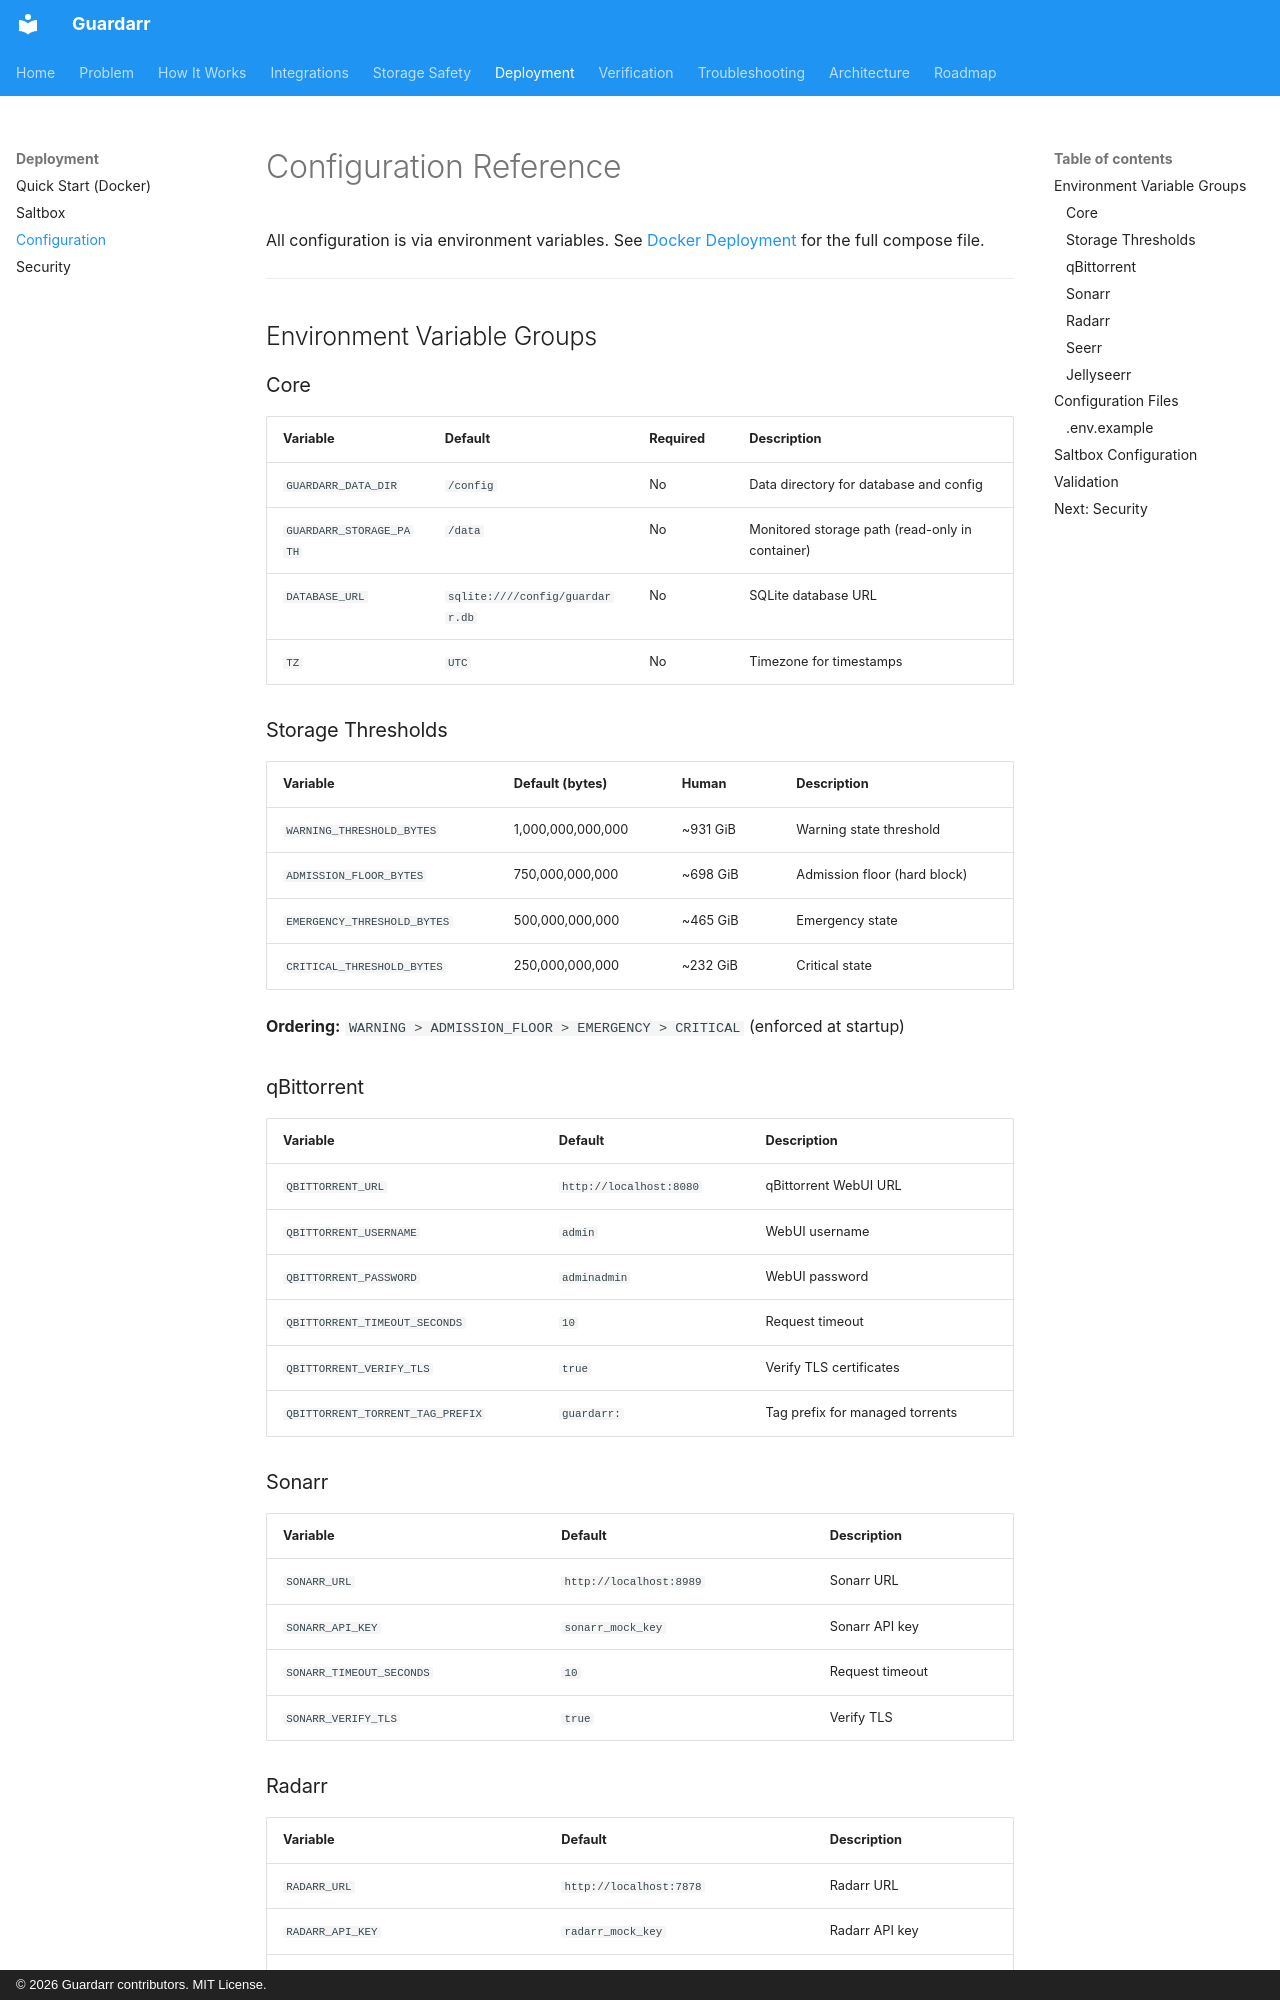

repository: n3phz/guardarr · page: deployment/configuration/index.html · generator: mkdocs · copyright: © 2026 Guardarr contributors. MIT License.

# Configuration Reference

All configuration is via environment variables. See [Docker Deployment](../deployment/docker.md) for the full compose file.

---

## Environment Variable Groups

### Core
| Variable | Default | Required | Description |
|----------|---------|----------|-------------|
| `GUARDARR_DATA_DIR` | `/config` | No | Data directory for database and config |
| `GUARDARR_STORAGE_PATH` | `/data` | No | Monitored storage path (read-only in container) |
| `DATABASE_URL` | `sqlite:////config/guardarr.db` | No | SQLite database URL |
| `TZ` | `UTC` | No | Timezone for timestamps |

### Storage Thresholds
| Variable | Default (bytes) | Human | Description |
|----------|----------------|-------|-------------|
| `WARNING_THRESHOLD_BYTES` | 1,000,000,000,000 | ~931 GiB | Warning state threshold |
| `ADMISSION_FLOOR_BYTES` | 750,000,000,000 | ~698 GiB | Admission floor (hard block) |
| `EMERGENCY_THRESHOLD_BYTES` | 500,000,000,000 | ~465 GiB | Emergency state |
| `CRITICAL_THRESHOLD_BYTES` | 250,000,000,000 | ~232 GiB | Critical state |

**Ordering:** `WARNING > ADMISSION_FLOOR > EMERGENCY > CRITICAL` (enforced at startup)

### qBittorrent
| Variable | Default | Description |
|----------|---------|-------------|
| `QBITTORRENT_URL` | `http://localhost:8080` | qBittorrent WebUI URL |
| `QBITTORRENT_USERNAME` | `admin` | WebUI username |
| `QBITTORRENT_PASSWORD` | `adminadmin` | WebUI password |
| `QBITTORRENT_TIMEOUT_SECONDS` | `10` | Request timeout |
| `QBITTORRENT_VERIFY_TLS` | `true` | Verify TLS certificates |
| `QBITTORRENT_TORRENT_TAG_PREFIX` | `guardarr:` | Tag prefix for managed torrents |

### Sonarr
| Variable | Default | Description |
|----------|---------|-------------|
| `SONARR_URL` | `http://localhost:8989` | Sonarr URL |
| `SONARR_API_KEY` | `sonarr_mock_key` | Sonarr API key |
| `SONARR_TIMEOUT_SECONDS` | `10` | Request timeout |
| `SONARR_VERIFY_TLS` | `true` | Verify TLS |

### Radarr
| Variable | Default | Description |
|----------|---------|-------------|
| `RADARR_URL` | `http://localhost:7878` | Radarr URL |
| `RADARR_API_KEY` | `radarr_mock_key` | Radarr API key |
| `RADARR_TIMEOUT_SECONDS` | `10` | Request timeout |
| `RADARR_VERIFY_TLS` | `true` | Verify TLS |
